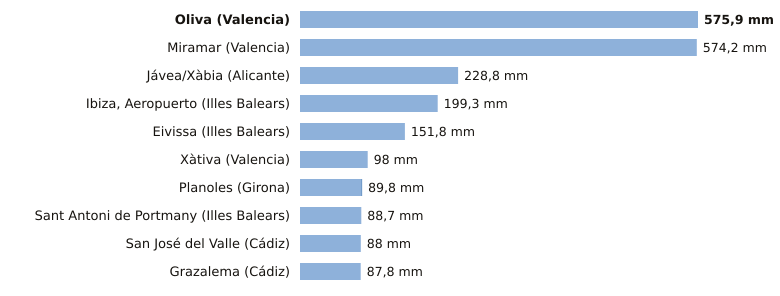

Source data for this figure (header and first rows):
estacion, provincia, indicativo, mm_6_dias_anteriores, mm_hoy, mm_7_dias, horas_de_hoy
Oliva, Valencia, 8058X, 575.9, 0.0, 575.9, 1
Miramar, Valencia, 8058Y, 574.2, 0.0, 574.2, 1
Jávea/Xàbia, Alicante, 8050X, 228.8, 0.0, 228.8, 1
Ibiza, Aeropuerto, Illes Balears, B954, 199.3, 0.0, 199.3, 1
Eivissa, Illes Balears, B957, 151.8, 0.0, 151.8, 1
Xàtiva, Valencia, 8293X, 98.0, 0.0, 98.0, 1
Planoles, Girona, 0320I, 89.0, 0.8, 89.8, 1
Sant Antoni de Portmany, Illes Balears, B925, 88.7, 0.0, 88.7, 1
San José del Valle, Cádiz, 5950X, 88.0, 0.0, 88.0, 1
Grazalema, Cádiz, 5911A, 87.8, 0.0, 87.8, 1
